Run: headless pygame with SDL's dummy video driver; simulated clock (each Clock.tick advances the game by its frame time, no real sleeping); random seed 0; keys injected as events and as key.get_pressed() state; no mouse input.
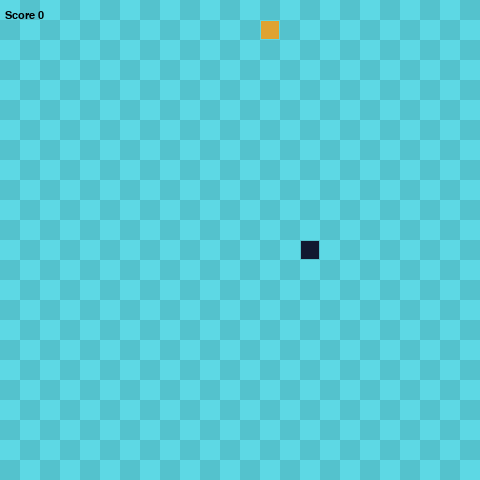
Frame 1 of 4 · flips 1–60 · no input
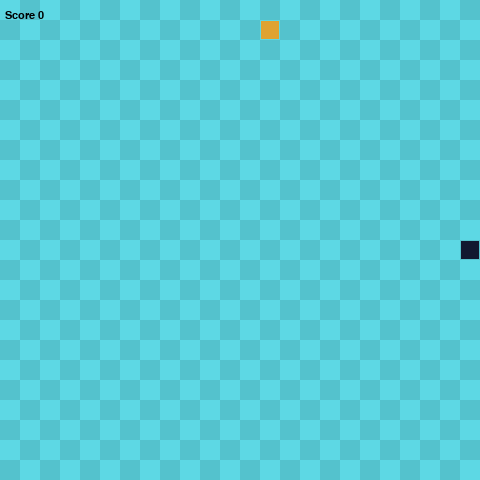
Frame 2 of 4 · flips 61–180 · tapped SPACE, RETURN · held RIGHT (→), D
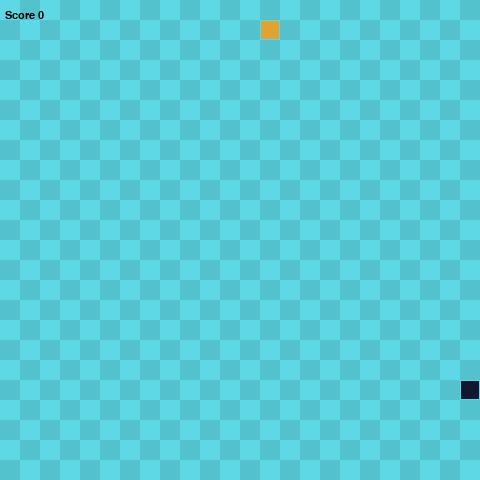
Frame 3 of 4 · flips 181–300 · held DOWN (↓), S
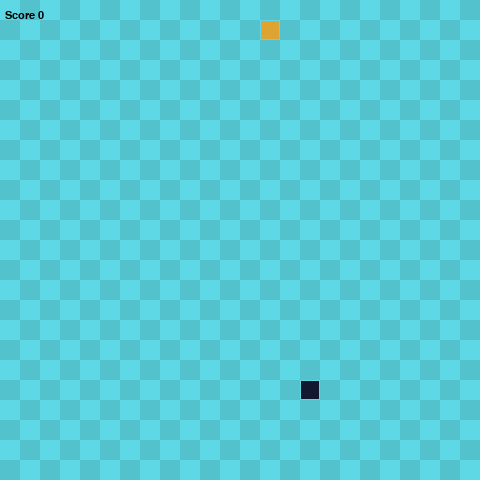
Frame 4 of 4 · flips 301–420 · held LEFT (←), A, UP (↑), W

The pygame program that drew these frames:

import pygame
import sys
import random
import math


#Global Variables
SCREEN_WIDTH = 480
SCREEN_HEIGHT = 480

GRIDSIZE = 20
GRID_WIDTH = SCREEN_WIDTH / GRIDSIZE
GRID_HEIGHT = SCREEN_HEIGHT / GRIDSIZE

UP = (0,-1)
DOWN = (0,1)
LEFT = (-1,0)
RIGHT = (1,0)

FPS = 60

class Food(object):
    def __init__(self):
        self.position = (0,0)
        self.color = (223, 163, 49)
        self.randomize_position([(0,0)])

    def randomize_position(self, snake):  # FIX ME: pass in a list of locations that snake is not in. 
        self.position = (random.randint(0, GRID_WIDTH-1) * GRIDSIZE, random.randint(0, GRID_HEIGHT-1) * GRIDSIZE)
        while self.position in snake: #this ensures that we dont put a food inside a spot ocupied by snake. this could be very slow though when snake takes up most of the board.
            self.position = (random.randint(0, GRID_WIDTH-1) * GRIDSIZE, random.randint(0, GRID_HEIGHT-1) * GRIDSIZE)

    def draw(self, surface):
        r = pygame.Rect((self.position[0], self.position[1]), (GRIDSIZE, GRIDSIZE))
        pygame.draw.rect(surface, self.color, r)
        pygame.draw.rect(surface, (93,216, 228), r, 1)


class Snake(object):
    def __init__(self):
        self.length = 1
        self.positions = [((SCREEN_WIDTH / 2), (SCREEN_HEIGHT / 2))]
        self.direction = random.choice([UP, DOWN, LEFT, RIGHT])
        self.new_direction = self.direction
        self.color = (17, 24, 47)
        self.initial_snake_speed = 250 # larger is slower

    def get_head_position(self):
        return self.positions[0]

    def turn(self, point):
        if (point[0] * -1, point[1] * -1) == self.direction:
            return
        else:
            self.new_direction = point

    def move(self):
        current = self.get_head_position()
        x, y = self.new_direction
        self.direction = self.new_direction
        new = (((current[0] + (x*GRIDSIZE)) % SCREEN_WIDTH), (current[1] + (y*GRIDSIZE)) % SCREEN_HEIGHT)
        if len(self.positions) > 2 and new in self.positions[2:]:
            self.reset()
        else:
            self.positions.insert(0, new)
            if len(self.positions) > self.length:
                self.positions.pop()
    def reset(self):
        self.length = 1
        self.positions = [((SCREEN_WIDTH / 2), (SCREEN_HEIGHT / 2))]
        self.direction = random.choice([UP, DOWN, LEFT, RIGHT])


    def draw(self, surface):
        for p in self.positions:
            r = pygame.Rect((p[0]+1, p[1]+1), (GRIDSIZE-2, GRIDSIZE-2))
            pygame.draw.rect(surface, self.color, r)
            #pygame.draw.rect(surface, (93,216,228), r, 1)
        
    def handle_keys(self):
        for event in pygame.event.get():
            if event.type == pygame.QUIT:
                pygame.quit()
                sys.exit()
            elif event.type == pygame.KEYDOWN:
                if event.key == pygame.K_UP:
                    self.turn(UP)
                elif event.key == pygame.K_DOWN:
                    self.turn(DOWN)
                elif event.key == pygame.K_LEFT:
                    self.turn(LEFT)
                elif event.key == pygame.K_RIGHT:
                    self.turn(RIGHT)

class Score(object):
    def __init__(self):
        self.score = 0

def drawGrid(surface):
    for y in range(0, int(GRID_HEIGHT)):
        for x in range(0, int(GRID_WIDTH)):
            if (x+y) % 2 == 0:
                r = pygame.Rect((x*GRIDSIZE, y*GRIDSIZE), (GRIDSIZE, GRIDSIZE))
                pygame.draw.rect(surface, (93, 216, 228), r)
            else:
                rr = pygame.Rect((x*GRIDSIZE, y*GRIDSIZE), (GRIDSIZE, GRIDSIZE))
                pygame.draw.rect(surface, (84, 194, 205), rr)



def main():

    pygame.init()

    clock = pygame.time.Clock()
    screen = pygame.display.set_mode((SCREEN_WIDTH, SCREEN_HEIGHT), 0, 32)

    surface = pygame.Surface(screen.get_size())
    surface = surface.convert()
    drawGrid(surface)

    snake = Snake()
    food = Food()
    score_board = Score()

    myfont = pygame.font.SysFont("monospace", 16)

    time_elapsed = 0
    snake_speed = snake.initial_snake_speed
    while True:
        time = clock.tick(FPS)
        snake.handle_keys()
        drawGrid(surface)

        print(snake.positions)

        time_elapsed += time
        if time_elapsed > snake_speed: #Set the pace that the snake moves at so that it can be sped up as the game prgresses
            snake.move()
            time_elapsed = 0
            if snake.length ==1: #A very brute force way to reset the scoreboard after death. 
                score_board.score = 0 
                snake_speed = snake.initial_snake_speed


        if snake.get_head_position() == food.position:
            snake.length+=1
            score_board.score+=1
            food.randomize_position(snake.positions)
            snake_speed = math.ceil(snake_speed * 0.99)

        snake.draw(surface)
        food.draw(surface)

        screen.blit(surface, (0,0))
        text = myfont.render('Score {0} '.format(score_board.score), 1, (0,0,0))
        screen.blit(text, (5, 10))
        pygame.display.update()


    return

if __name__ == '__main__':
    main()
